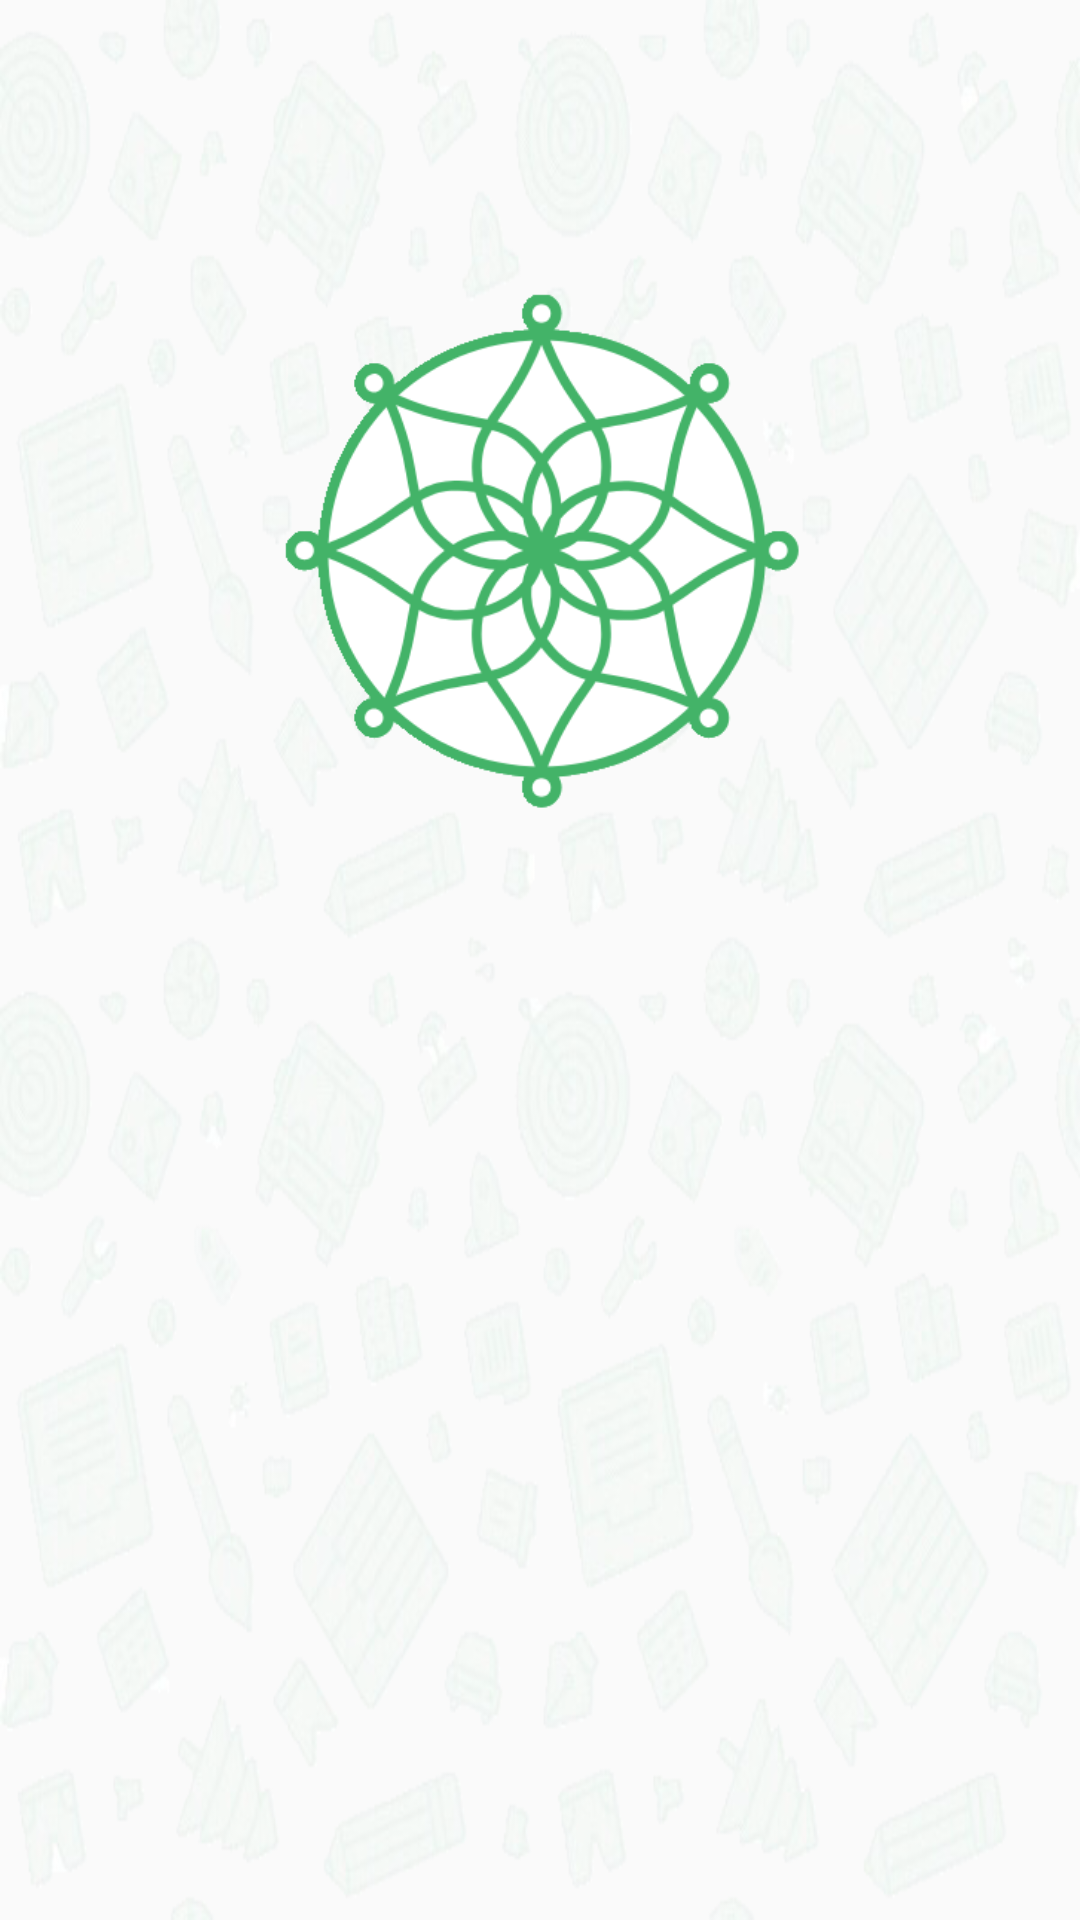

The Android layout XML behind this screen, and the referenced resources:
<!-- AndroidManifest.xml: application theme AppTheme -->
<!-- res/layout/fragment_applystatus.xml -->
<?xml version="1.0" encoding="utf-8"?>

<RelativeLayout xmlns:android="http://schemas.android.com/apk/res/android"
    xmlns:app="http://schemas.android.com/apk/res-auto"
    android:layout_width="match_parent"
    android:layout_height="match_parent"
    android:background="@drawable/picbackground"
    android:layout_marginTop="53dp">

    <ImageView
        android:id="@+id/imageView2"
        android:layout_width="242dp"
        android:layout_height="212dp"
        android:layout_alignParentTop="true"
        android:layout_centerHorizontal="true"
        android:layout_marginTop="78dp"
        app:srcCompat="@drawable/lo" />

    <TextView
        android:id="@+id/txtStatus"
        android:layout_width="wrap_content"
        android:layout_height="wrap_content"
        android:layout_below="@+id/imageView2"
        android:layout_centerHorizontal="true"
        android:textColor="#000"
        android:textSize="36sp" />

</RelativeLayout>
<!-- resources referenced by this layout -->
<resources>
  <!-- drawable lo: png bitmap (drawable, 44552 bytes) -->
  <!-- drawable picbackground: png bitmap (drawable, 159352 bytes) -->
  <style name="AppTheme" parent="Theme.AppCompat.Light.NoActionBar">
          
          <item name="colorPrimary">@color/colorPrimary</item>
          <item name="colorPrimaryDark">@color/colorPrimaryDark</item>
          <item name="colorAccent">@color/colorAccent</item>
      </style>
  <color name="colorPrimary">#2E8B57</color>
  <color name="colorPrimaryDark">#038227</color>
  <color name="colorAccent">#3AAB28</color>
</resources>
